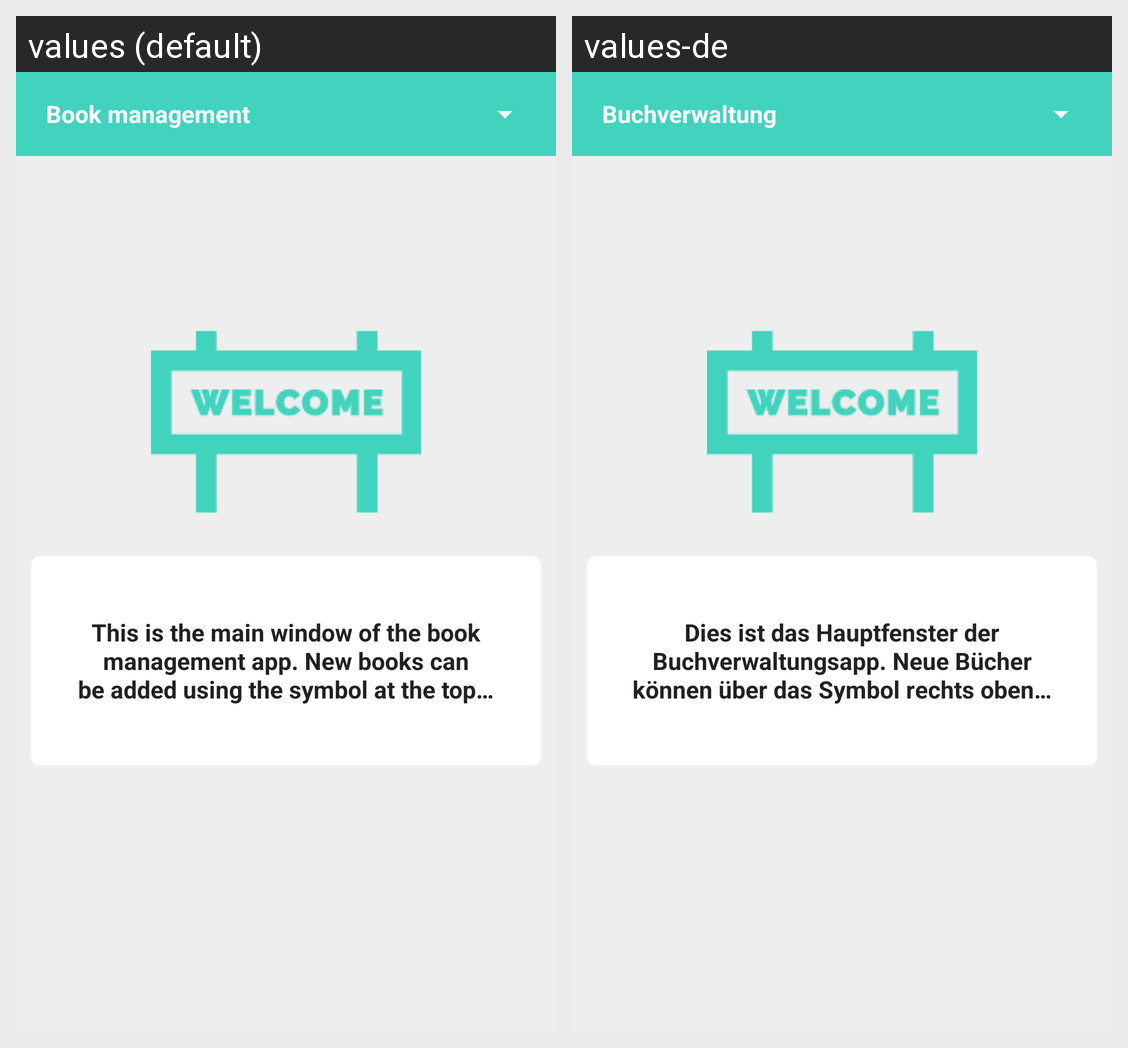

This grid shows one Android layout under two languages. Give, for every string resource on the screen, its name, the default text and each shown locale's text.
Android screen res/layout/activity_main.xml rendered under 2 locales, left to right: values (default), values-de. Device: Nexus 5 (rendered at 1080×1920; each locale shown at half size, 540×960, under a caption strip naming it); theme Theme.Buchverwaltung.
Strings drawn on this screen, with the default value and each locale's value (text and hints the layout hard-codes, and strings that could not be matched under every locale, appear in the picture but are not listed):

app_name
  values: Book management
  values-de: Buchverwaltung

app_description
  values: This is the main window of the book management app. New books can be added using the symbol at the top right.
  values-de: Dies ist das Hauptfenster der Buchverwaltungsapp. Neue Bücher können über das Symbol rechts oben hinzugefügt werden.
